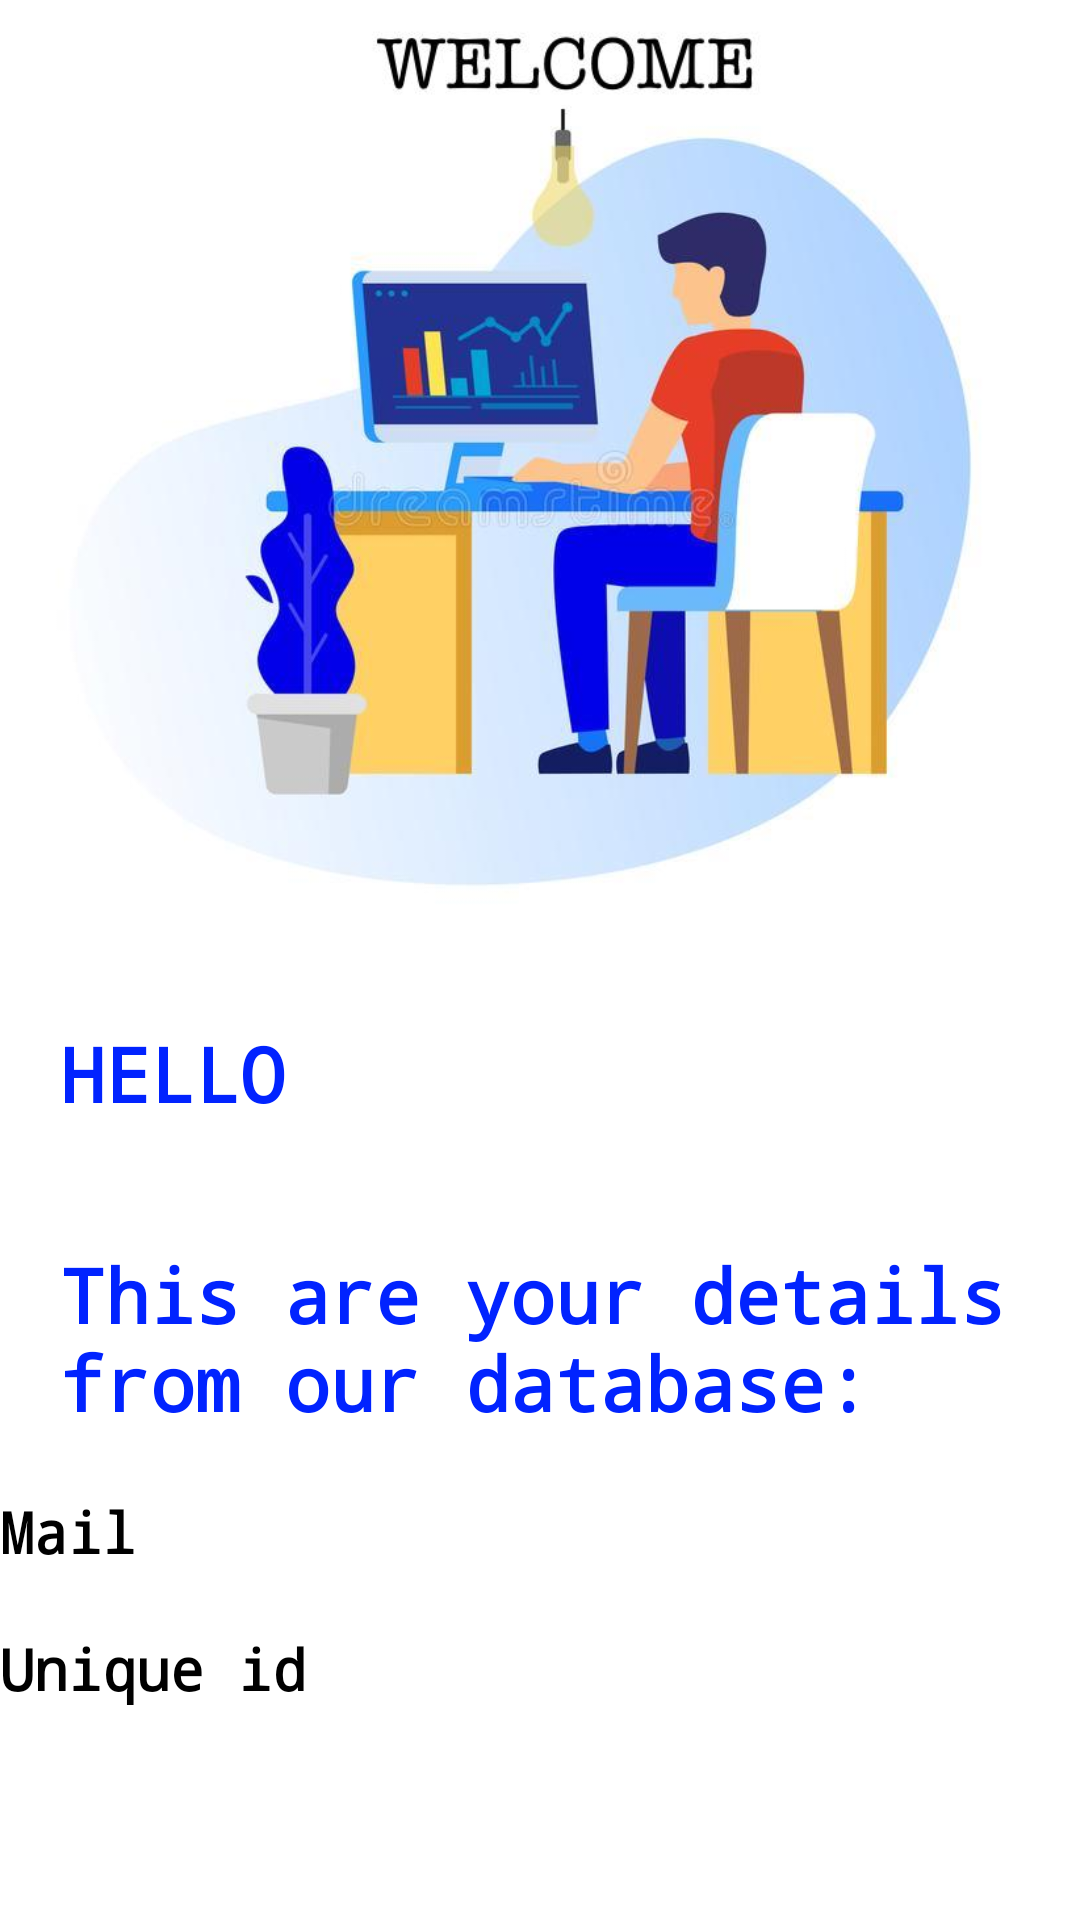

Layout XML and referenced resources for this Android screen:
<!-- AndroidManifest.xml: application theme Theme.Day16Database -->
<!-- res/layout/activity_welcome.xml -->
<?xml version="1.0" encoding="utf-8"?>
<LinearLayout xmlns:android="http://schemas.android.com/apk/res/android"
    xmlns:app="http://schemas.android.com/apk/res-auto"
    xmlns:tools="http://schemas.android.com/tools"
    android:layout_width="match_parent"
    android:layout_height="match_parent"
    tools:context=".WelcomeActivity"
    android:orientation="vertical"
    android:background="@color/white"
    >


    <ImageView
        android:id="@+id/imageView4"
        android:layout_width="match_parent"
        android:layout_height="321dp"
        android:layout_gravity="center"
        app:srcCompat="@drawable/resource_final"

        />

    <TextView
        android:id="@+id/tVWelcome"
        android:layout_width="match_parent"
        android:layout_height="wrap_content"
        android:text="HELLO"
        android:textStyle="bold"
        android:fontFamily="monospace"
        android:textColor="#0123FF"
        android:layout_margin="20dp"
        android:textSize="25dp"

        />


    <TextView
        android:id="@+id/textView"
        android:layout_width="match_parent"
        android:layout_height="wrap_content"
        android:text="This are your details from our database:"
        android:textStyle="bold"
        android:fontFamily="monospace"
       android:textColor="#0123FF"
        android:layout_margin="20dp"
        android:textSize="25dp"
        />

    <TextView
        android:id="@+id/btnMail"
        android:layout_width="360dp"
        android:layout_height="wrap_content"
        android:text="Mail"
        android:layout_gravity="center"
        android:fontFamily="monospace"
        android:textSize="19dp"
        android:textStyle="bold"
        android:textColor="@color/black"
        />

    <TextView
        android:id="@+id/btnUnique"
        android:layout_width="360dp"
        android:layout_height="wrap_content"
        android:text="Unique id"
        android:fontFamily="monospace"
        android:layout_gravity="center"
        android:layout_margin="20dp"
        android:textSize="19dp"
        android:textStyle="bold"
        android:textColor="@color/black"

        />

<LinearLayout
    android:layout_width="match_parent"
    android:layout_height="wrap_content"
    android:orientation="horizontal">


    <ImageView
        android:id="@+id/imageView7"
        android:layout_width="203dp"
        android:layout_height="wrap_content"
        android:layout_weight="1"
        app:srcCompat="@drawable/_2345" />

    <ImageView
        android:id="@+id/imageView5"
        android:layout_width="214dp"
        android:layout_height="match_parent"
        app:srcCompat="@drawable/_234"

        />

</LinearLayout>
</LinearLayout>
<!-- resources referenced by this layout -->
<resources>
  <!-- drawable resource_final: jpeg bitmap (drawable, 39145 bytes) -->
  <style name="Theme.Day16Database" parent="Theme.MaterialComponents.DayNight.NoActionBar">
          
          <item name="colorPrimary">@color/black</item>
          <item name="colorPrimaryVariant">@color/purple_700</item>
          <item name="colorOnPrimary">@color/white</item>
          
          <item name="colorSecondary">@color/teal_200</item>
          <item name="colorSecondaryVariant">@color/teal_700</item>
          <item name="colorOnSecondary">@color/black</item>
          
          <item name="android:statusBarColor">@color/black</item>
          
      </style>
  <!-- not gathered from this repository: default colours our renderer supplied (Android Studio template values) -->
  <color name="purple_700">#FF3700B3</color>
  <color name="teal_200">#FF03DAC5</color>
  <color name="teal_700">#FF018786</color>
  <color name="black">#FF000000</color>
  <color name="white">#FFFFFFFF</color>
</resources>
